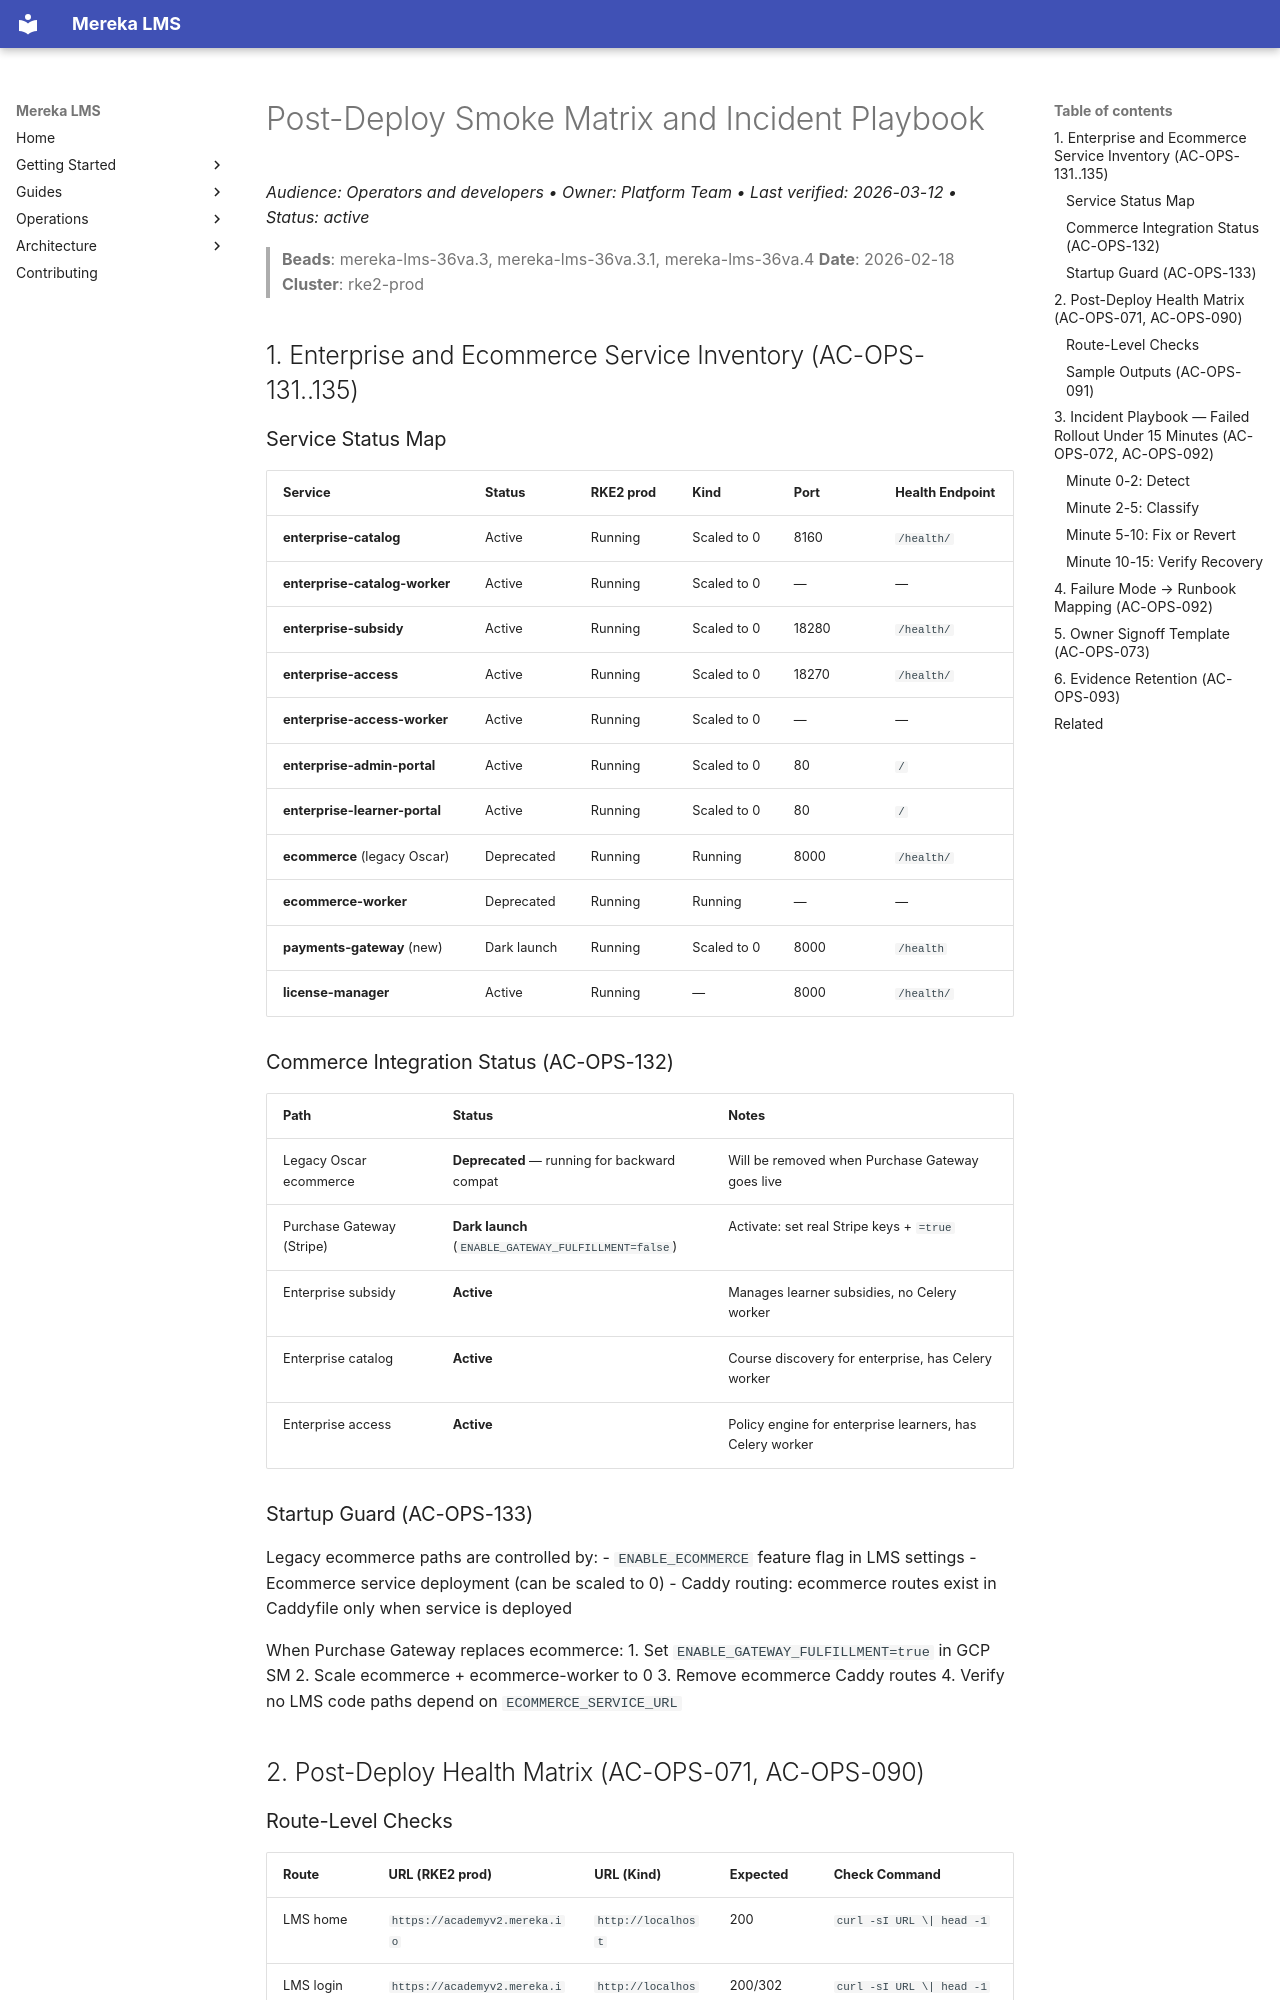

repository: lifeofgurpreet/mereka-lms-prototype · page: ops/runbooks/POSTDEPLOY_SMOKE_AND_INCIDENT/index.html · generator: mkdocs

# Post-Deploy Smoke Matrix and Incident Playbook
_Audience: Operators and developers • Owner: Platform Team • Last verified: 2026-03-12 • Status: active_

> **Beads**: mereka-lms-36va.3, mereka-lms-36va.3.1, mereka-lms-36va.4
> **Date**: 2026-02-18
> **Cluster**: rke2-prod

## 1. Enterprise and Ecommerce Service Inventory (AC-OPS-131..135)

### Service Status Map

| Service | Status | RKE2 prod | Kind | Port | Health Endpoint |
|---------|--------|-----------|------|------|----------------|
| **enterprise-catalog** | Active | Running | Scaled to 0 | 8160 | `/health/` |
| **enterprise-catalog-worker** | Active | Running | Scaled to 0 | — | — |
| **enterprise-subsidy** | Active | Running | Scaled to 0 | 18280 | `/health/` |
| **enterprise-access** | Active | Running | Scaled to 0 | 18270 | `/health/` |
| **enterprise-access-worker** | Active | Running | Scaled to 0 | — | — |
| **enterprise-admin-portal** | Active | Running | Scaled to 0 | 80 | `/` |
| **enterprise-learner-portal** | Active | Running | Scaled to 0 | 80 | `/` |
| **ecommerce** (legacy Oscar) | Deprecated | Running | Running | 8000 | `/health/` |
| **ecommerce-worker** | Deprecated | Running | Running | — | — |
| **payments-gateway** (new) | Dark launch | Running | Scaled to 0 | 8000 | `/health` |
| **license-manager** | Active | Running | — | 8000 | `/health/` |

### Commerce Integration Status (AC-OPS-132)

| Path | Status | Notes |
|------|--------|-------|
| Legacy Oscar ecommerce | **Deprecated** — running for backward compat | Will be removed when Purchase Gateway goes live |
| Purchase Gateway (Stripe) | **Dark launch** (`ENABLE_GATEWAY_FULFILLMENT=false`) | Activate: set real Stripe keys + `=true` |
| Enterprise subsidy | **Active** | Manages learner subsidies, no Celery worker |
| Enterprise catalog | **Active** | Course discovery for enterprise, has Celery worker |
| Enterprise access | **Active** | Policy engine for enterprise learners, has Celery worker |

### Startup Guard (AC-OPS-133)

Legacy ecommerce paths are controlled by:
- `ENABLE_ECOMMERCE` feature flag in LMS settings
- Ecommerce service deployment (can be scaled to 0)
- Caddy routing: ecommerce routes exist in Caddyfile only when service is deployed

When Purchase Gateway replaces ecommerce:
1. Set `ENABLE_GATEWAY_FULFILLMENT=true` in GCP SM
2. Scale ecommerce + ecommerce-worker to 0
3. Remove ecommerce Caddy routes
4. Verify no LMS code paths depend on `ECOMMERCE_SERVICE_URL`

## 2. Post-Deploy Health Matrix (AC-OPS-071, AC-OPS-090)
